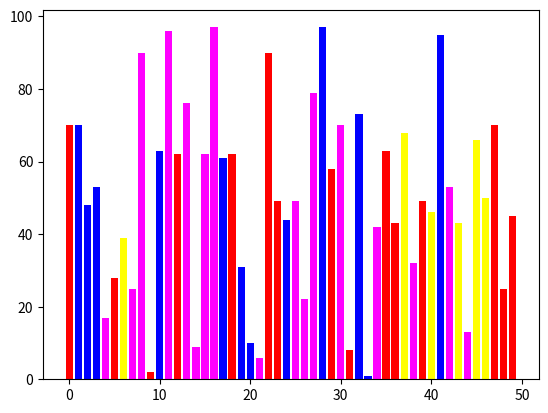

Generate this figure with matplotlib:
# 定制柱状图的颜色
import random
import matplotlib.pyplot as plt

values = [random.randint(0,99) for i in range(50)]
color_set = ['#FF00FF','#FFFF00','r','b']
color_list = [color_set[random.randint(0,3)] for i in range(50)]
plt.bar(range(len(values)),values,color=color_list)
plt.show()